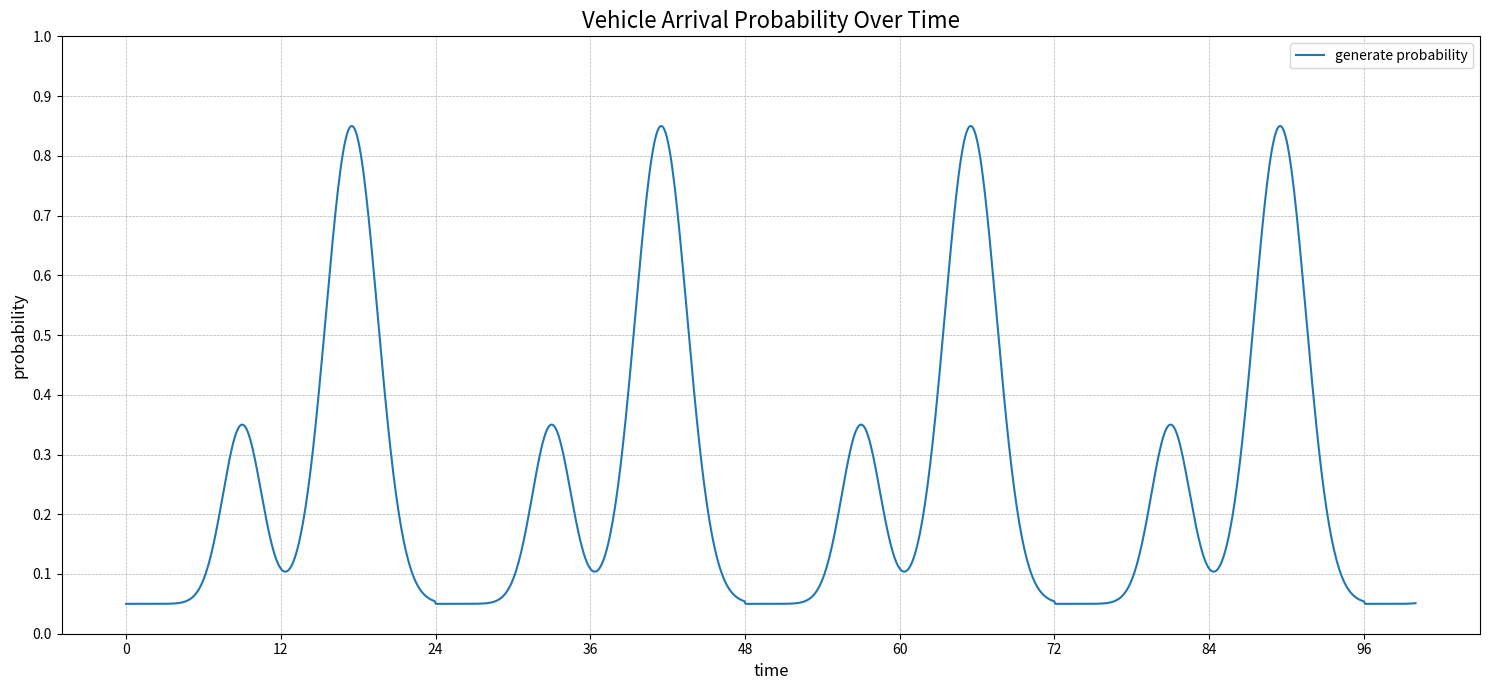

Write the Python code that produced this figure.


import matplotlib.pyplot as plt
import numpy as np

# 您提供的原始函数
def get_time_varying_prob(t, period=24):
    """
    模拟住宅区/公共充电到达率 (Residential Profile)。
    特征：
    1. 深夜 (0-6点) 几乎为 0。
    2. 上午 (8-11点) 有一个小高峰 (外出办事)。
    3. 傍晚 (16-19点) 是主高峰 (下班回家)。
    """
    hour_of_day = t % 24

    # 使用两个高斯分布叠加来模拟到达率
    # 下班高峰：均值 17:30 (17.5), 标准差 2.0
    evening_peak = 0.8 * np.exp(-((hour_of_day - 17.5) ** 2) / (2 * 2.0 ** 2))

    # 上午小高峰：均值 09:00 (9.0), 标准差 1.5
    morning_peak = 0.3 * np.exp(-((hour_of_day - 9.0) ** 2) / (2 * 1.5 ** 2))

    # 基础噪声
    base_rate = 0.05

    prob = base_rate + evening_peak + morning_peak
    return max(0.0, min(1.0, prob))
# 生成时间点 (0到100)
t_values = np.linspace(0, 100, 1000)

# 计算每个时间点的概率值
prob_values = [get_time_varying_prob(t) for t in t_values]

# 创建图像
plt.figure(figsize=(15, 7))

# 绘制概率随时间变化的曲线
plt.plot(t_values, prob_values, label='generate probability')

# 添加图表标题、坐标轴标签和图例
plt.title('Vehicle Arrival Probability Over Time', fontsize=16)
plt.xlabel('time', fontsize=12)
plt.ylabel('probability', fontsize=12)
plt.xticks(np.arange(0, 101, 12))  # 每隔12个单位显示一个刻度
plt.yticks(np.arange(0, 1.1, 0.1))
plt.grid(True, which='both', linestyle='--', linewidth=0.5)
plt.legend()
plt.tight_layout()

# 显示图像
plt.show()
